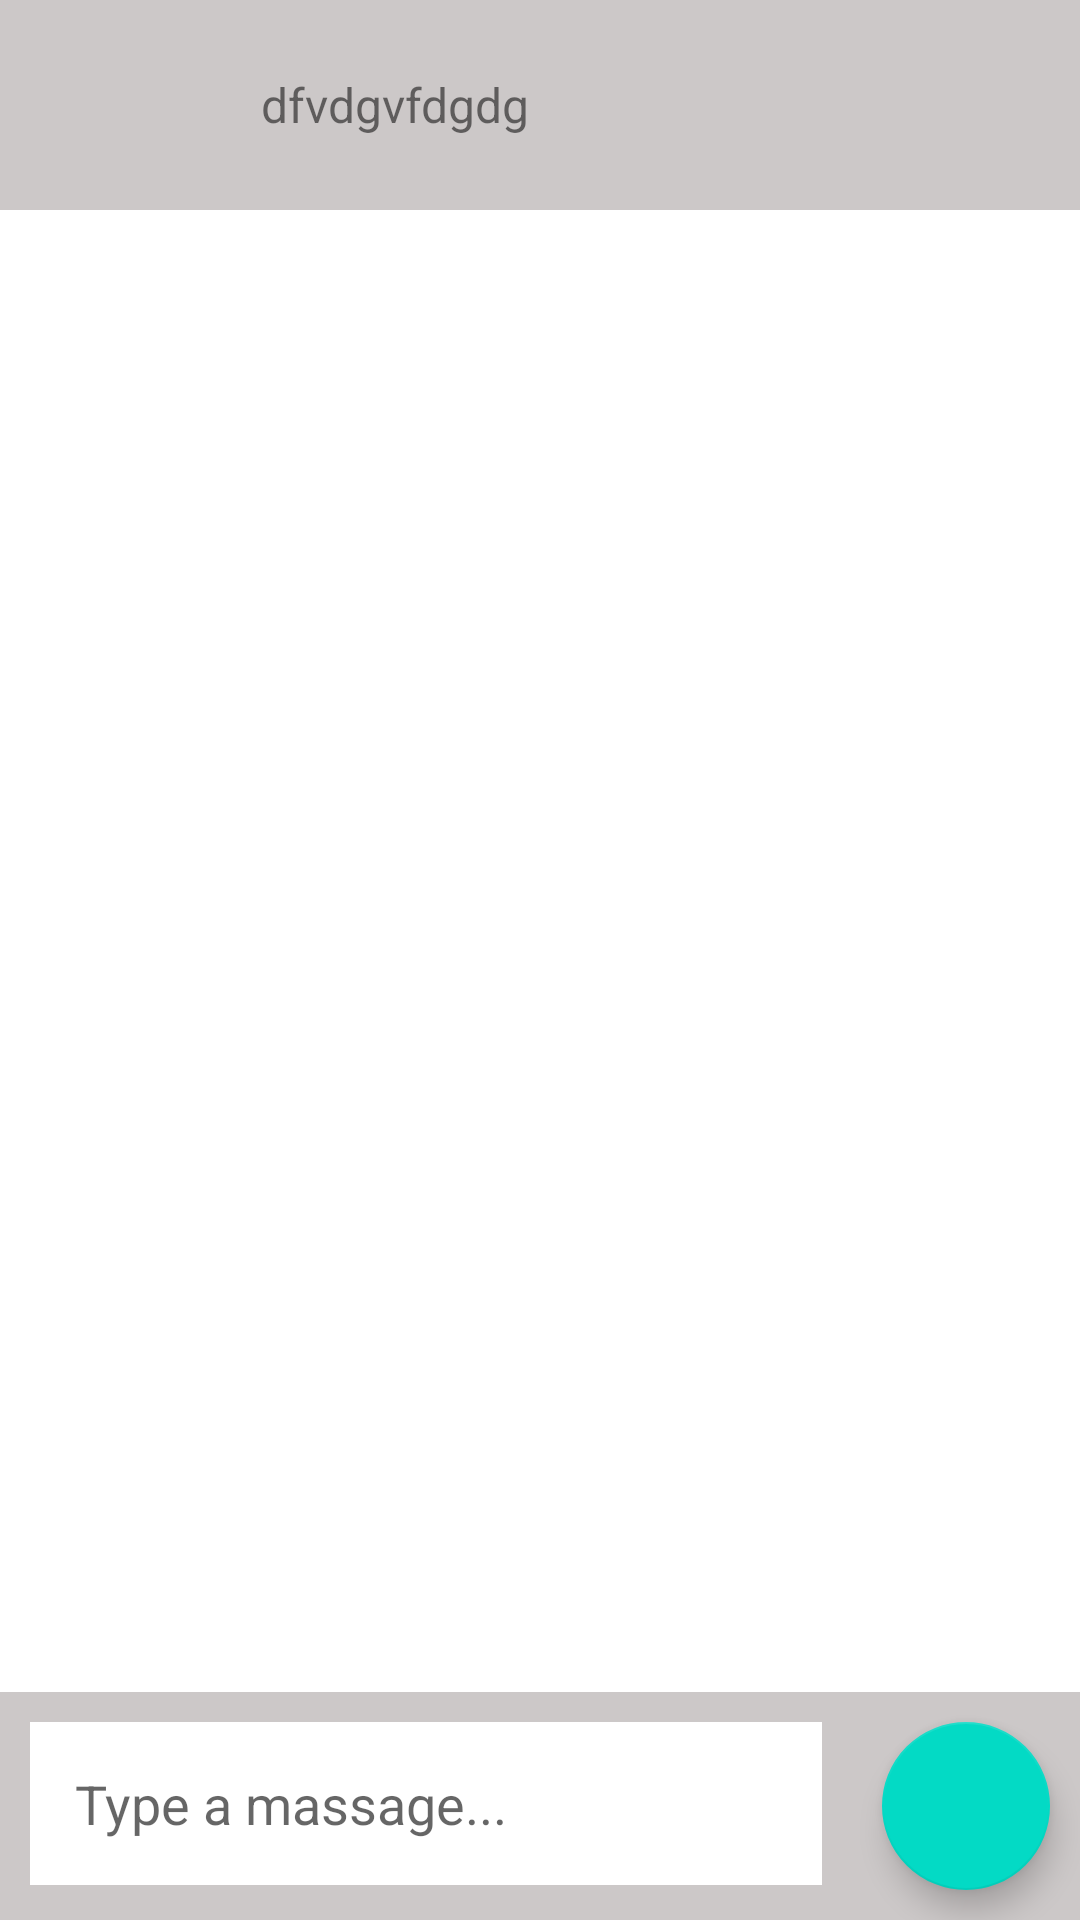

Reconstruct the res/layout file that produces this screen, plus the resources it refers to.
<!-- AndroidManifest.xml: application theme Theme.Mychatapp -->
<!-- res/layout/activity_chat.xml -->
<?xml version="1.0" encoding="utf-8"?>
<androidx.constraintlayout.widget.ConstraintLayout xmlns:android="http://schemas.android.com/apk/res/android"
    xmlns:app="http://schemas.android.com/apk/res-auto"
    xmlns:tools="http://schemas.android.com/tools"
    android:layout_width="match_parent"
    android:layout_height="match_parent"
    tools:context=".ChatActivity">

    <LinearLayout
        android:id="@+id/linearLayout2"
        android:layout_width="match_parent"
        android:layout_height="wrap_content"
        android:background="#CCC8C8"
        android:orientation="horizontal"
        app:layout_constraintEnd_toEndOf="parent"
        app:layout_constraintStart_toStartOf="parent"
        app:layout_constraintTop_toTopOf="parent">

        <ImageView
            android:id="@+id/backimage"
            android:layout_width="50dp"
            android:layout_height="50dp"
            android:layout_gravity="center"
            android:layout_margin="10dp"
            android:padding="7dp"
            app:srcCompat="@drawable/ic_baseline_arrow_back_24" />

        <TextView
            android:id="@+id/textViewChat"
            android:layout_width="wrap_content"
            android:layout_height="wrap_content"
            android:layout_gravity="center"
            android:layout_margin="10dp"
            android:ellipsize="end"
            android:maxLines="1"
            android:padding="7dp"
            android:text="dfvdgvfdgdg"
            android:textSize="16sp" />

    </LinearLayout>

    <LinearLayout
        android:id="@+id/linearLayout"
        android:layout_width="match_parent"
        android:layout_height="wrap_content"
        android:background="#CCC8C8"
        android:orientation="horizontal"
        app:layout_constraintBottom_toBottomOf="parent"
        app:layout_constraintEnd_toEndOf="parent"
        app:layout_constraintStart_toStartOf="parent">

        <EditText
            android:id="@+id/editTextTextMultiLine"
            android:layout_width="wrap_content"
            android:layout_height="wrap_content"
            android:layout_margin="10dp"
            android:layout_weight="1"
            android:background="@color/white"
            android:ems="10"
            android:gravity="start|top"
            android:hint="Type a massage..."
            android:inputType="textMultiLine"
            android:padding="15dp" />

        <com.google.android.material.floatingactionbutton.FloatingActionButton
            android:id="@+id/fab"
            android:layout_width="wrap_content"
            android:layout_height="wrap_content"
            android:layout_margin="10dp"
            android:clickable="true"
            app:srcCompat="@drawable/ic_launcher_background" />
    </LinearLayout>

    <androidx.recyclerview.widget.RecyclerView
        android:id="@+id/chatRecyclerView"
        android:layout_width="0dp"
        android:layout_height="0dp"
        app:layout_constraintBottom_toTopOf="@+id/linearLayout"
        app:layout_constraintEnd_toEndOf="parent"
        app:layout_constraintStart_toStartOf="parent"
        app:layout_constraintTop_toBottomOf="@+id/linearLayout2" />
</androidx.constraintlayout.widget.ConstraintLayout>
<!-- resources referenced by this layout -->
<resources>
  <style name="Theme.Mychatapp" parent="Theme.MaterialComponents.DayNight.NoActionBar">
          
          <item name="colorPrimary">@color/purple_500</item>
          <item name="colorPrimaryVariant">@color/purple_700</item>
          <item name="colorOnPrimary">@color/white</item>
          
          <item name="colorSecondary">@color/teal_200</item>
          <item name="colorSecondaryVariant">@color/teal_700</item>
          <item name="colorOnSecondary">@color/black</item>
          
          <item name="android:statusBarColor" tools:targetApi="l">?attr/colorPrimaryVariant</item>
          
      </style>
  <!-- not gathered from this repository: default colours our renderer supplied (Android Studio template values) -->
  <color name="purple_500">#FF6200EE</color>
  <color name="purple_700">#FF3700B3</color>
  <color name="teal_200">#FF03DAC5</color>
  <color name="teal_700">#FF018786</color>
  <color name="black">#FF000000</color>
  <color name="white">#FFFFFFFF</color>
</resources>
